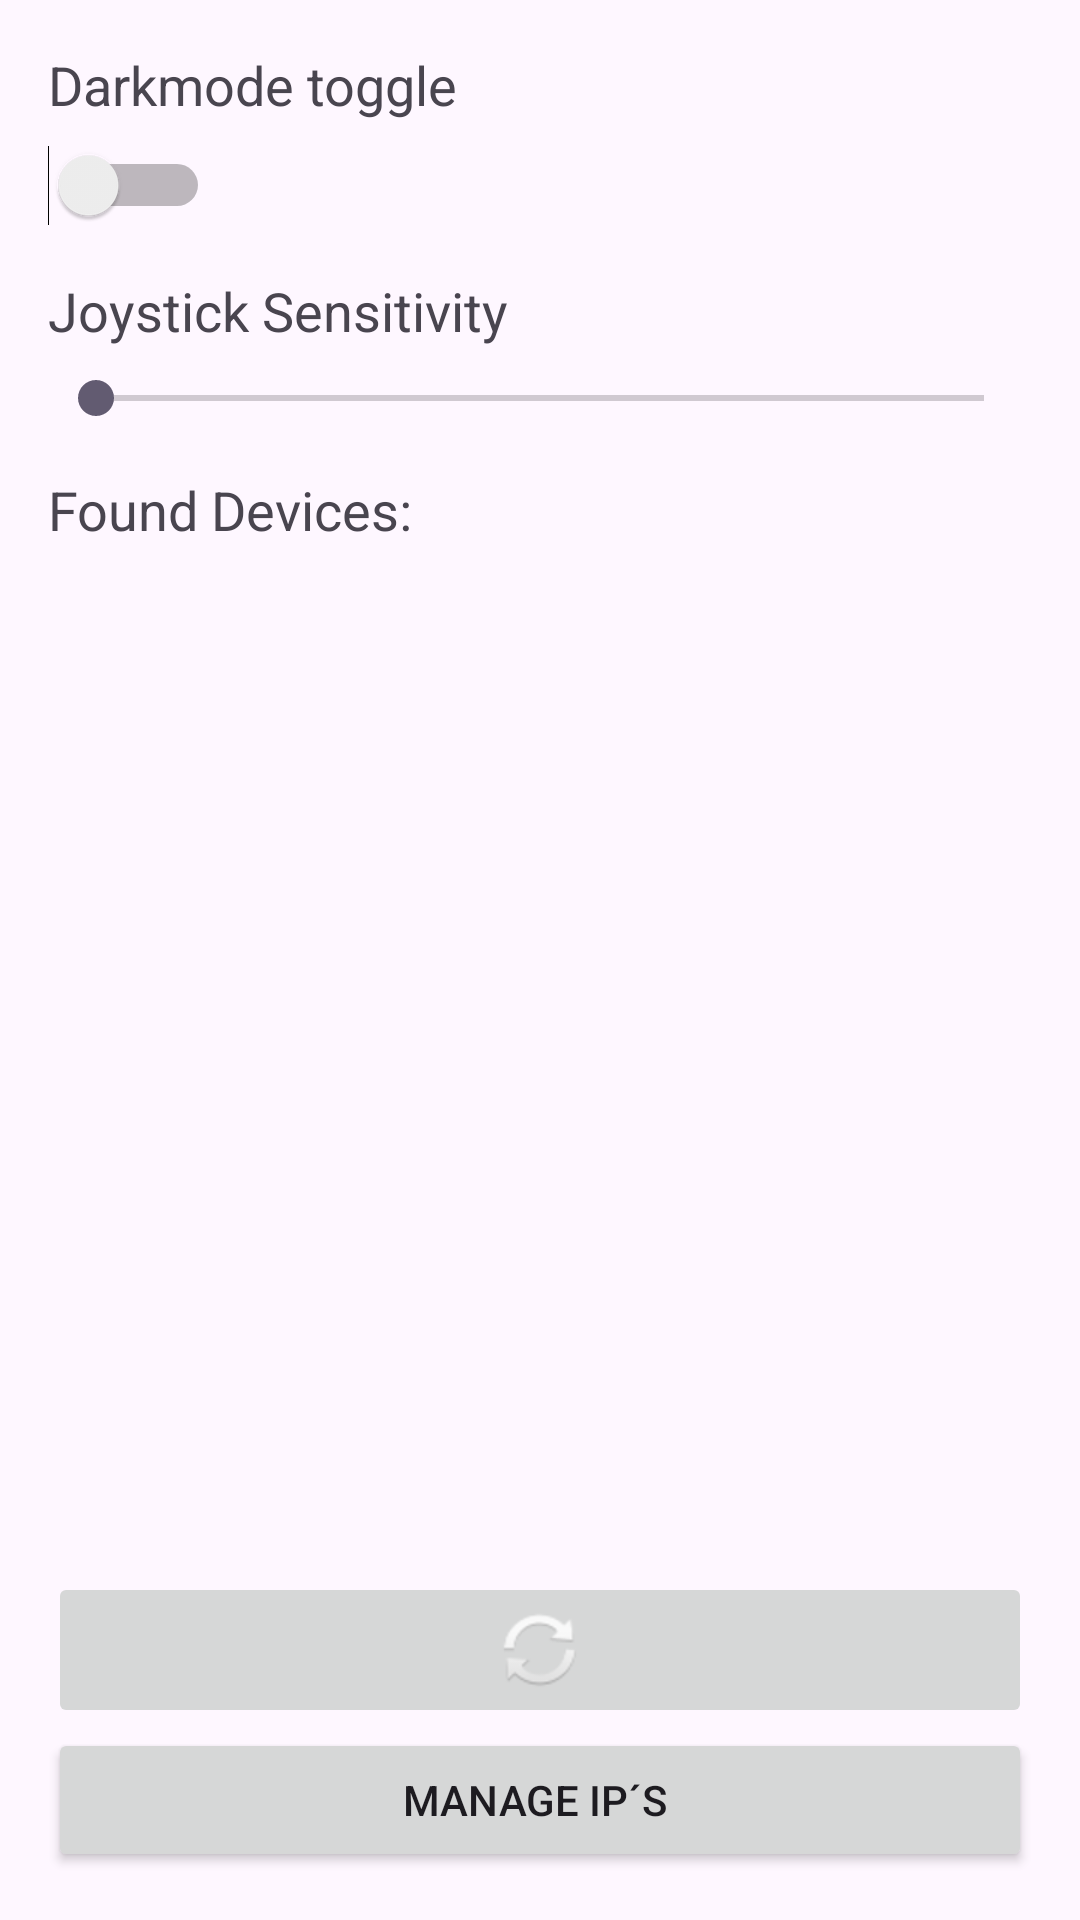

Layout XML and referenced resources for this Android screen:
<!-- AndroidManifest.xml: application theme Theme.APPINGTON_CITY -->
<!-- res/layout/activity_settings.xml -->
<?xml version="1.0" encoding="utf-8"?>
<LinearLayout xmlns:android="http://schemas.android.com/apk/res/android"
    xmlns:app="http://schemas.android.com/apk/res-auto"
    xmlns:tools="http://schemas.android.com/tools"
    android:id="@+id/ipbutton"
    android:layout_width="match_parent"
    android:layout_height="match_parent"
    android:orientation="vertical"
    android:padding="16dp"
    tools:context=".SettingsActivity">

    <TextView
        android:id="@+id/textViewDarkMode"
        android:layout_width="wrap_content"
        android:layout_height="wrap_content"
        android:layout_marginBottom="8dp"
        android:text="Darkmode toggle"
        android:textSize="18sp" />

    <Switch
        android:id="@+id/darkModeSwitch"
        android:layout_width="wrap_content"
        android:layout_height="wrap_content" />

    <TextView
        android:id="@+id/textViewSeekBar"
        android:layout_width="wrap_content"
        android:layout_height="wrap_content"
        android:layout_marginTop="16dp"
        android:layout_marginBottom="8dp"
        android:text="Joystick Sensitivity"
        android:textSize="18sp" />

    <SeekBar
        android:id="@+id/seekBar"
        android:layout_width="match_parent"
        android:layout_height="wrap_content" />

    <TextView
        android:id="@+id/deviceListTextView"
        android:layout_width="match_parent"
        android:layout_height="wrap_content"
        android:layout_marginTop="16dp"
        android:text="Found Devices:"
        android:textSize="18sp" />

    <ScrollView
        android:layout_width="357dp"
        android:layout_height="521dp"
        android:layout_weight="1"
        android:fillViewport="true">

        <LinearLayout
            android:id="@+id/deviceListLinearLayout"
            android:layout_width="match_parent"
            android:layout_height="wrap_content"
            android:orientation="vertical" />

    </ScrollView>

    <ImageButton
        android:id="@+id/againButton"
        android:layout_width="match_parent"
        android:layout_height="wrap_content"
        android:onClick="again_clicked"
        app:srcCompat="@android:drawable/ic_popup_sync" />

    <Button
        android:id="@+id/button2"
        android:layout_width="match_parent"
        android:layout_height="wrap_content"
        android:onClick="ip_clicked"
        android:text="manage ip´s " />

</LinearLayout>
<!-- resources referenced by this layout -->
<resources>
  <style name="Theme.APPINGTON_CITY" parent="Base.Theme.APPINGTON_CITY" />
  <style name="Base.Theme.APPINGTON_CITY" parent="Theme.Material3.DayNight.NoActionBar">
          
          
      </style>
</resources>
